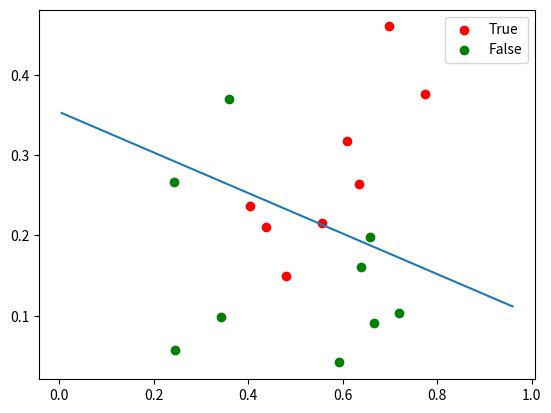

This chart was generated by the following Python code:
# Copyright (C) 2021 #
# @Time    : 2022/2/10 11:05
# @Author  : Xingyuan Li
# @Email   : 2021200795@buct.edu.cn
# @File    : 3.2.py
# @Software: PyCharm
#Logistic Regression
import numpy as np
import matplotlib.pyplot as plt
def sigmoid(z):
    return 1/(1+np.e**(-z))

def data_preprocessing():
    data = [[0.697, 0.460, 1], [0.774, 0.376, 1], [0.634, 0.264, 1], [0.608, 0.318, 1], [0.556, 0.215, 1],
            [0.403, 0.237, 1], [0.481, 0.149, 1], [0.437, 0.211, 1],
            [0.666, 0.091, 0], [0.243, 0.267, 0], [0.245, 0.057, 0], [0.343, 0.099, 0], [0.639, 0.161, 0],
            [0.657, 0.198, 0], [0.360, 0.370, 0], [0.593, 0.042, 0], [0.719, 0.103, 0]]
    data = np.array(data)

    x = data[:,:-1]
    Y = data[:,-1]
    bias = np.ones((data.shape[0], 1))

    X = np.concatenate([x, bias], axis=1)

    return X,Y

def training(x,y):
    y = y.reshape(-1,1)
    num = x.shape[0]
    feature_num = x.shape[1]
    beta = np.ones((1,feature_num))
    z = np.dot(x,beta.T) #shape:(17,1)
    old_likehood = 0
    new_likehood = np.sum(-y*z + np.log(1+np.exp(z)))
    epoch = 0
    # Maximize the likelihood function
    while (np.abs(new_likehood-old_likehood)>1e-7):
        p1 = np.exp(z) / (1 + np.exp(z))  # shape:(17,1)
        first_order = -np.sum(x * (y - p1), axis=0, keepdims=True)  # shape: (1,3)
        print(first_order.shape)
        p = np.diag((p1 * (1 - p1)).reshape(num))

        second_order = x.T.dot(p).dot(x)  # shape:(3,3)

        beta -= first_order.dot(np.linalg.inv(second_order))


        old_likehood = new_likehood
        z = np.dot(x, beta.T)
        new_likehood = np.sum(-y * z + np.log(1 + np.exp(z)))
        epoch +=1
    print("epoch: ",epoch,"beta:",beta)
    return beta
if __name__ == '__main__':

   x,y  = data_preprocessing()
   beta = training(x,y)
   x_1 = np.sort(np.random.random(100))
   x_2 = (-beta[0,0]*x_1-beta[0,2])/beta[0,1]
   plt.plot(x_1,x_2)

   plt.scatter(x[:8,0],x[:8,1],marker='o',c='red',label='True')
   plt.scatter(x[8:,0], x[8:,1], marker='o',c='green' ,label='False')
   plt.legend()
   plt.show()
